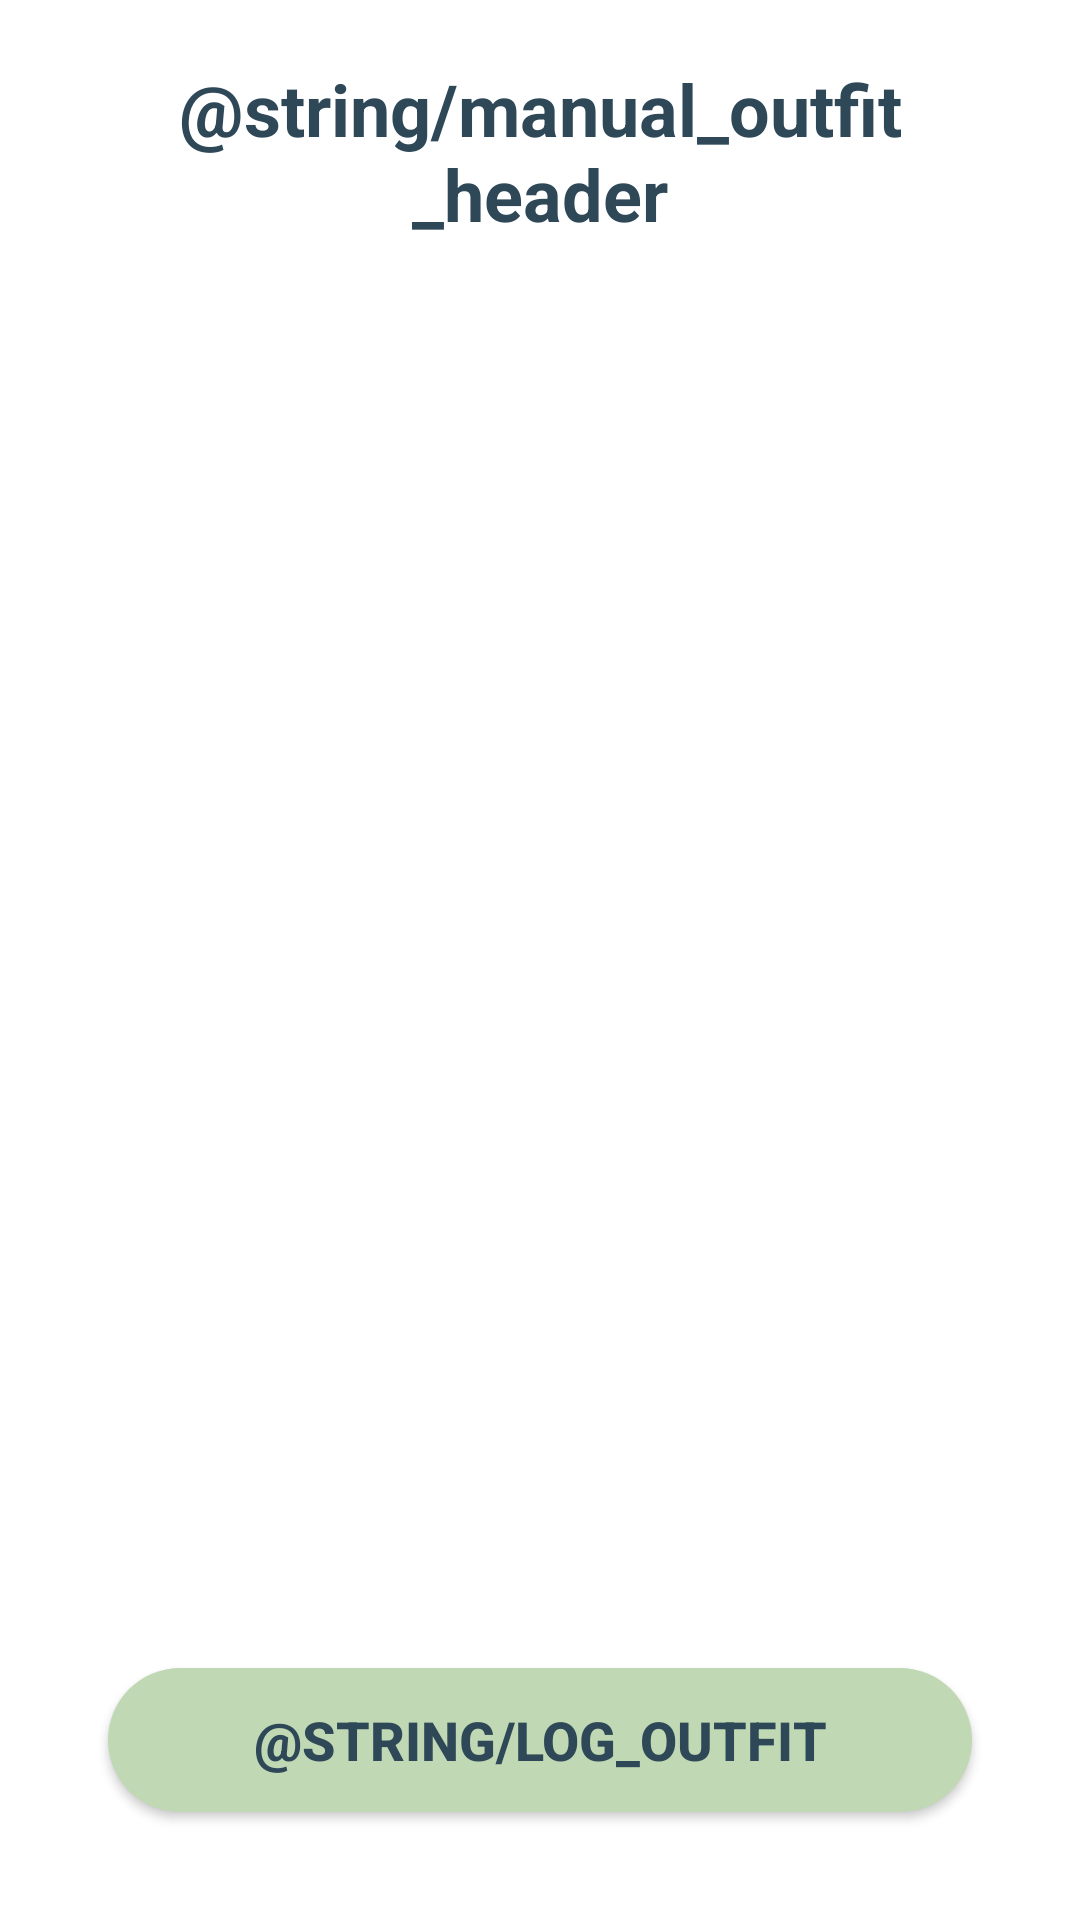

Here is an Android app screen rendered from its layout file. Give the layout XML and the strings, colors and styles it references.
<!-- AndroidManifest.xml: application theme Theme.Capsule -->
<!-- res/layout/fragment_outfits.xml -->
<?xml version="1.0" encoding="utf-8"?>
<androidx.constraintlayout.widget.ConstraintLayout xmlns:android="http://schemas.android.com/apk/res/android"
    xmlns:app="http://schemas.android.com/apk/res-auto"
    xmlns:tools="http://schemas.android.com/tools"
    android:layout_width="match_parent"
    android:layout_height="match_parent"
    android:padding="20dp"
    tools:context=".ui.outfits.OutfitsFragment">

    <TextView
        android:id="@+id/manual_outfit_header"
        android:layout_width="match_parent"
        android:layout_height="wrap_content"
        app:layout_constraintStart_toStartOf="parent"
        app:layout_constraintTop_toTopOf="parent"
        android:textAlignment="center"
        android:text="@string/manual_outfit_header"
        android:textStyle="bold"
        android:textSize="24dp"
        android:textColor="@color/fifth"/>
    <Button
        android:id="@+id/manuallyLogOutfitButton"
        android:layout_width="0dp"
        android:layout_height="wrap_content"
        android:layout_marginStart="16dp"
        android:layout_marginEnd="16dp"
        android:layout_marginBottom="16dp"
        android:background="@drawable/rounded_button_primary"
        android:textColor="@color/fifth"
        android:textStyle="bold"
        android:text="@string/log_outfit"
        android:textSize="18dp"
        app:layout_constraintBottom_toBottomOf="parent"
        app:layout_constraintEnd_toEndOf="parent"
        app:layout_constraintStart_toStartOf="parent" />
    <ListView
        android:id="@+id/outfitListView"
        android:layout_width="0dp"
        android:layout_height="0dp"
        android:divider="@color/white"
        android:dividerHeight="16dp"
        app:layout_constraintBottom_toTopOf="@+id/manuallyLogOutfitButton"
        app:layout_constraintEnd_toEndOf="parent"
        app:layout_constraintStart_toStartOf="parent"
        app:layout_constraintHorizontal_bias="0.0"
        app:layout_constraintTop_toBottomOf="@id/manual_outfit_header" />
</androidx.constraintlayout.widget.ConstraintLayout>
<!-- resources referenced by this layout -->
<resources>
  <color name="fifth">#2F4858</color>
  <color name="white">#FFFFFFFF</color>
  <!-- drawable rounded_button_primary (drawable) -->
  <?xml version="1.0" encoding="utf-8"?>
  <shape xmlns:android="http://schemas.android.com/apk/res/android">
      <corners android:radius="50dp"/>
      <solid android:color="@color/primary" />
  </shape>
  <style name="Theme.Capsule" parent="Theme.MaterialComponents.DayNight.DarkActionBar">
          
          <item name="colorPrimary">@color/primary</item>
          <item name="colorPrimaryVariant">@color/second</item>
          <item name="colorOnPrimary">@color/white</item>
          
          <item name="colorSecondary">@color/fifth</item>
          <item name="colorSecondaryVariant">@color/fourth</item>
          <item name="colorOnSecondary">@color/black</item>
          
          <item name="android:statusBarColor">?attr/colorSecondary</item>
          
      </style>
  <color name="primary">#C0D9B4</color>
  <color name="second">#6F9F96</color>
  <color name="fourth">#3E6470</color>
  <color name="black">#FF000000</color>
</resources>
